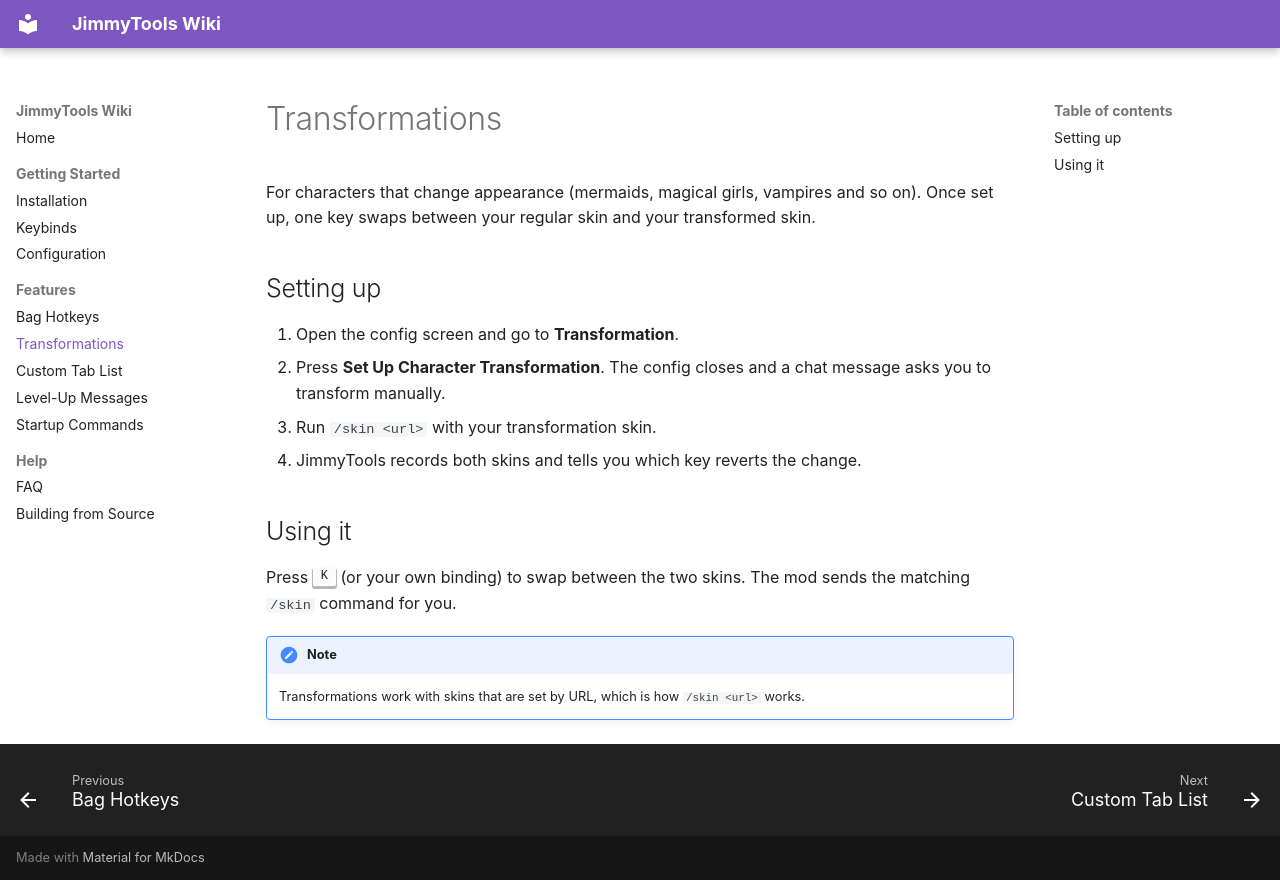

repository: DuelistHeart/jimmytools · page: features/transformations/index.html · generator: mkdocs

# Transformations

For characters that change appearance (mermaids, magical girls, vampires and so on). Once set up, one key
swaps between your regular skin and your transformed skin.

## Setting up

1. Open the config screen and go to **Transformation**.
2. Press **Set Up Character Transformation**. The config closes and a chat message asks you to transform manually.
3. Run `/skin <url>` with your transformation skin.
4. JimmyTools records both skins and tells you which key reverts the change.

## Using it

Press ++k++ (or your own binding) to swap between the two skins. The mod sends the matching `/skin` command for you.

!!! note
    Transformations work with skins that are set by URL, which is how `/skin <url>` works.
